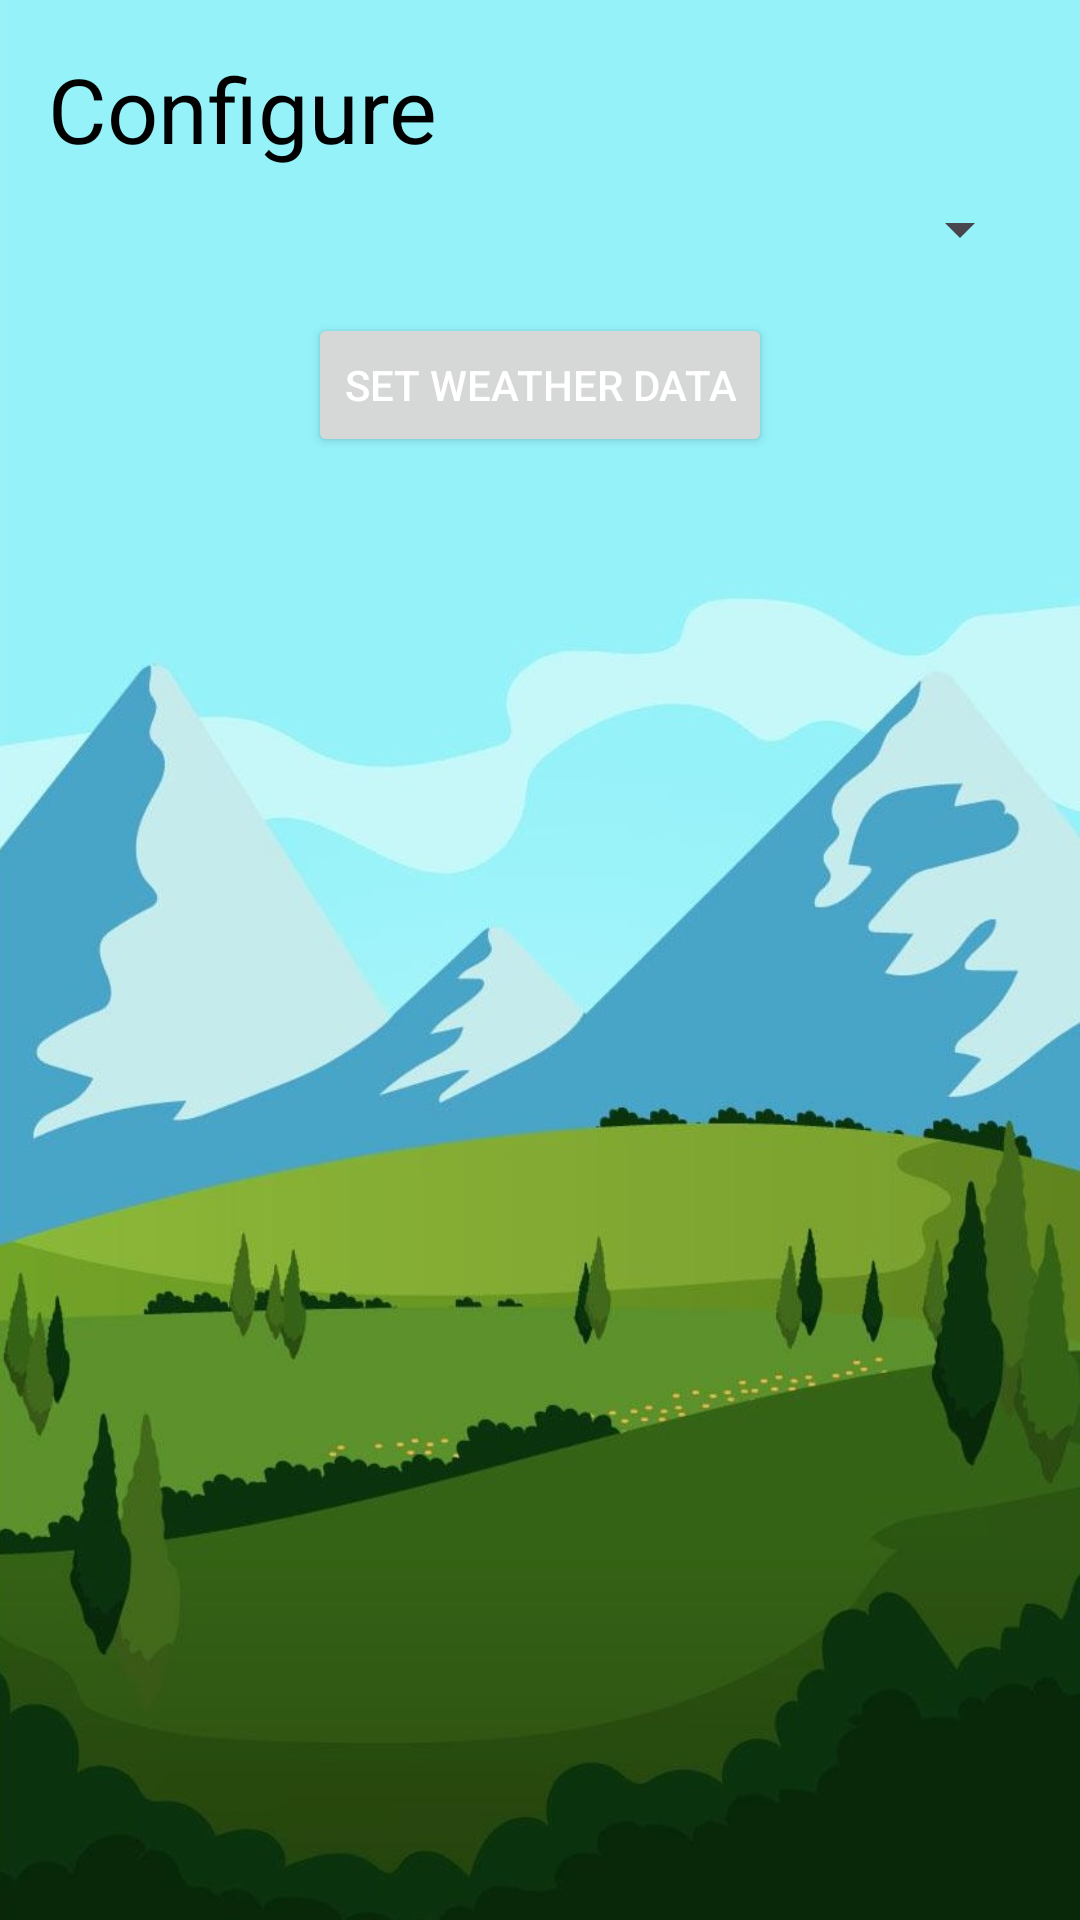

Write the Android layout XML for this screen, with the resource values it uses.
<!-- AndroidManifest.xml: application theme Theme.MyApplication -->
<!-- res/layout/activity_widget_settings.xml -->
<?xml version="1.0" encoding="utf-8"?>
<LinearLayout xmlns:android="http://schemas.android.com/apk/res/android"
    android:layout_width="match_parent"
    android:layout_height="match_parent"
    android:orientation="vertical"
    android:padding="16dp"
    android:background="@drawable/mountain3">

    <TextView
        android:textColor="@color/black"
        android:layout_width="match_parent"
        android:layout_height="wrap_content"
        android:layout_marginBottom="8dp"
        android:textSize="30dp"
        android:text="@string/configure" />

    <Spinner
        android:id="@+id/appwidget_spinner"
        android:layout_width="match_parent"
        android:layout_height="wrap_content"
        android:layout_marginBottom="8dp" />

    <Button
        android:textColor="@color/white"
        android:layout_gravity="center"
        android:id="@+id/add_button"
        android:layout_width="wrap_content"
        android:layout_height="wrap_content"
        android:layout_marginTop="8dp"
        android:text="Set weather data" />

</LinearLayout>
<!-- resources referenced by this layout -->
<resources>
  <color name="black">#FF000000</color>
  <color name="white">#FFFFFFFF</color>
  <!-- drawable mountain3: jpg bitmap (drawable, 73248 bytes) -->
  <string name="configure">Configure</string>
  <style name="Theme.MyApplication" parent="Base.Theme.MyApplication" />
  <style name="Base.Theme.MyApplication" parent="Theme.Material3.DayNight.NoActionBar">
          
          
          <item name="android:windowActivityTransitions">true</item>
          <item name="android:windowEnterTransition">@transition/trans_anim</item>
          <item name="android:windowExitTransition">@transition/trans_anim</item>
      </style>
</resources>
